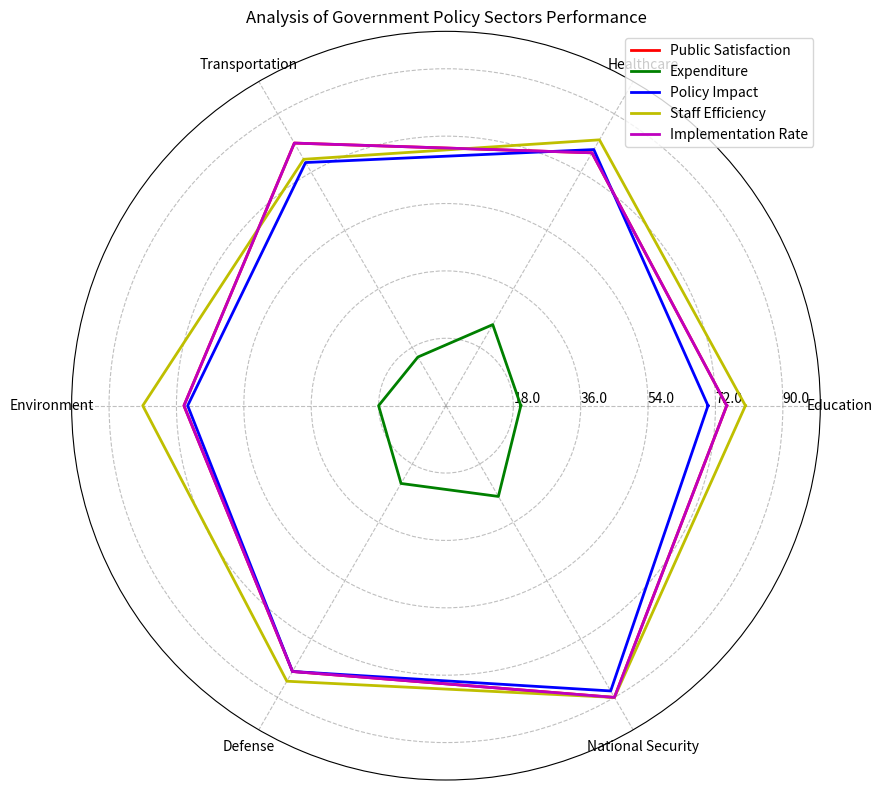

Recreate this plot in Python. (Note: this script raises an exception after producing the figure.)
import numpy as np
import matplotlib.pyplot as plt

# Transform the given data into variables
data_labels = ['Education', 'Healthcare', 'Transportation', 'Environment', 'Defense', 'National Security']
line_labels = ['Public Satisfaction', 'Expenditure', 'Policy Impact', 'Staff Efficiency', 'Implementation Rate']
data = np.array([[75, 78, 81, 70, 82, 90],
                 [20, 25, 15, 18, 24, 28],
                 [70, 79, 75, 69, 82, 88],
                 [80, 82, 76, 81, 85, 90],
                 [75, 78, 81, 70, 82, 90]])

# Create figure
fig = plt.figure(figsize=(10, 8))
ax = fig.add_subplot(111, polar=True)

# Set angles
angles = np.linspace(0, 2 * np.pi, len(data_labels) + 1, endpoint=True)

# Append first element of each row for close-loop plotting
data = np.concatenate((data, data[:, 0:1]), axis=1)

# Plot data lines using different colors
colors = ['r', 'g', 'b', 'y', 'm']
for i in range(len(line_labels)):
    ax.plot(angles, data[i], color=colors[i], linewidth=2, linestyle='solid', label=line_labels[i])

# Set axis label
ax.set_thetagrids(angles[:-1] * 180 / np.pi, data_labels)

# Adjust radial limits
ax.set_ylim([0, np.max(data) + 10])
max_value = np.amax(data)
step_size = max_value / len(data)
ax.set_rgrids([step_size * i for i in range(1, len(data) + 1)], labels=[f'{step_size * i:.1f}' for i in range(1, len(data) + 1)], angle=0)

# Add legend
handles, labels = ax.get_legend_handles_labels()
ax.legend(handles, labels, loc='best')

# Set title
ax.set_title('Analysis of Government Policy Sectors Performance')

# Add background grid
ax.xaxis.grid(True, color='gray', linestyle='dashed', alpha=0.5)
ax.yaxis.grid(True, color='gray', linestyle='dashed', alpha=0.5)

# Automatically resize image
fig.tight_layout()

# Save figure
plt.savefig('/cpfs01/user/yehancheng/workspace/datasets/SimChartV2/demo/radar/png/173_202312310100.png')

# Clear current image state
plt.clf()
